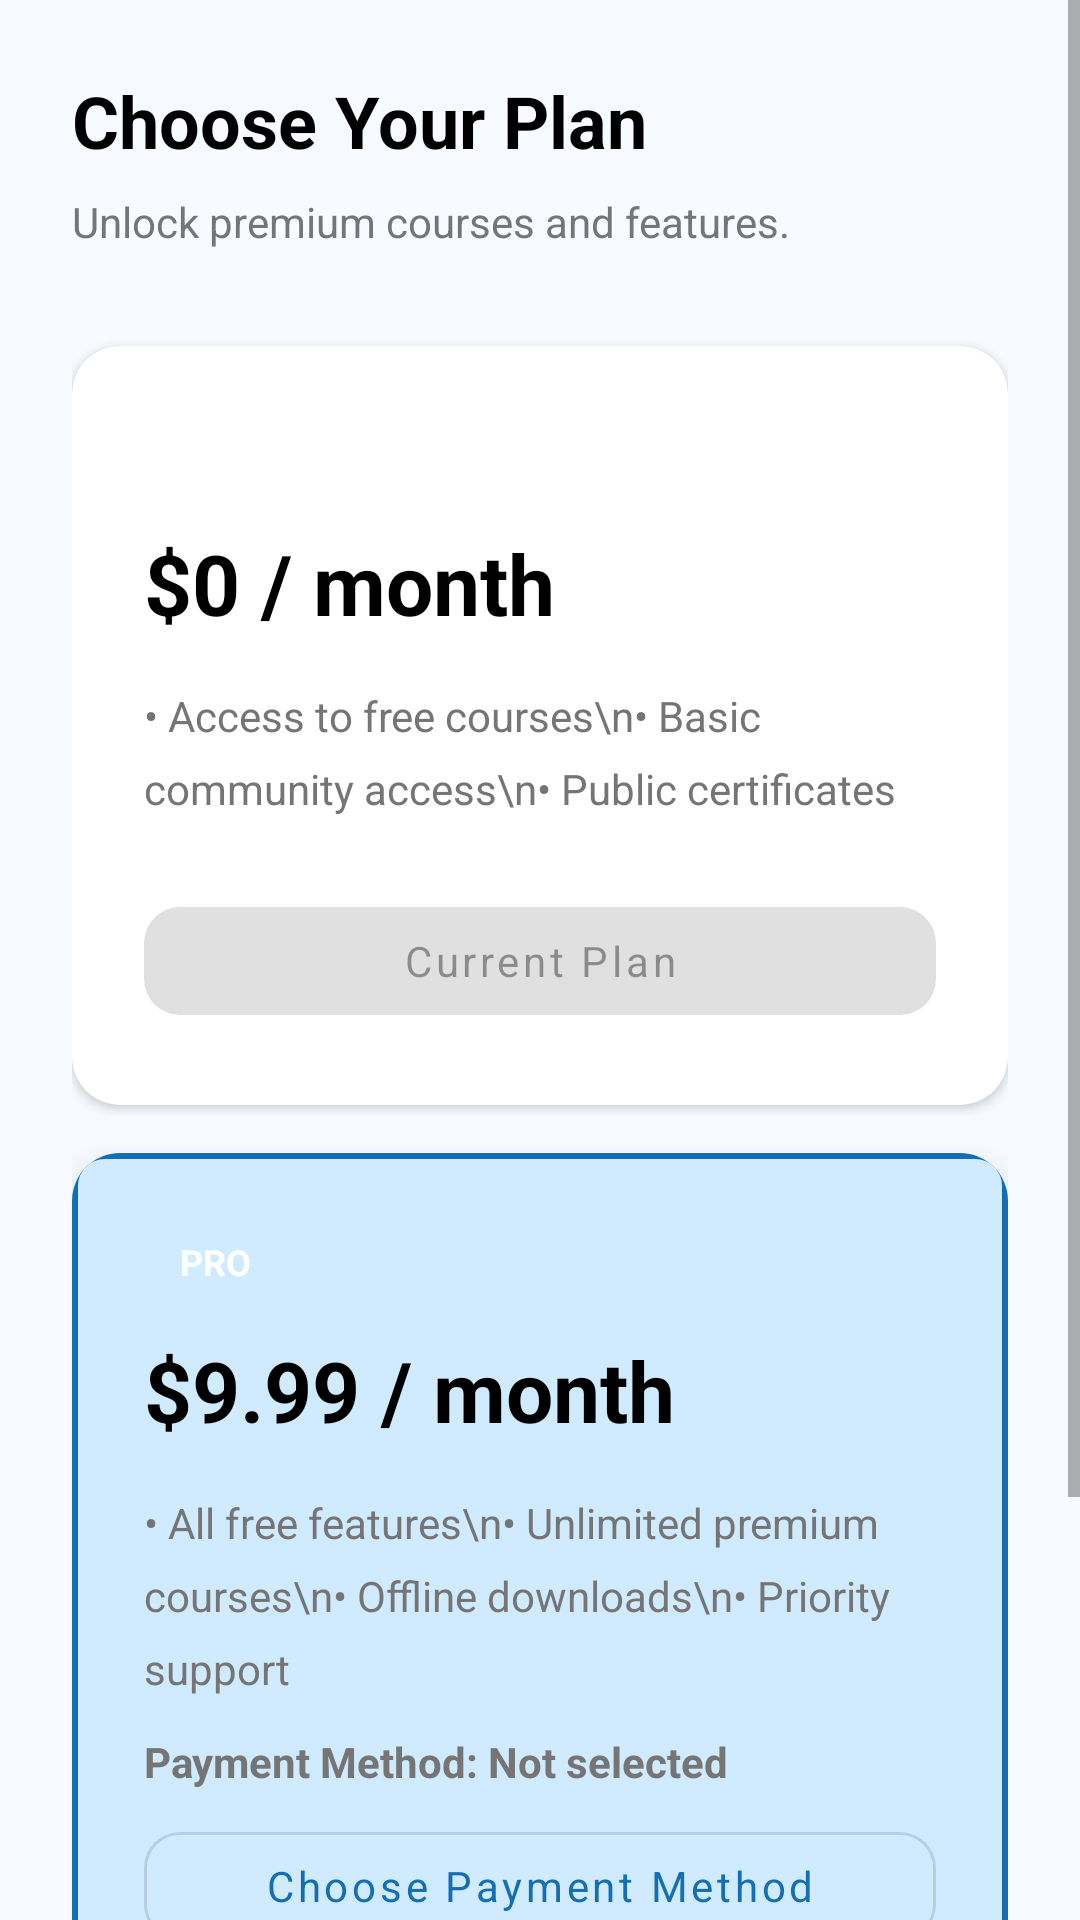

Here is an Android app screen rendered from its layout file. Give the layout XML and the strings, colors and styles it references.
<!-- AndroidManifest.xml: application theme Theme.LearnBridge -->
<!-- res/layout/fragment_subscription.xml -->
<?xml version="1.0" encoding="utf-8"?>
<ScrollView xmlns:android="http://schemas.android.com/apk/res/android"
    xmlns:app="http://schemas.android.com/apk/res-auto"
    android:layout_width="match_parent"
    android:layout_height="match_parent"
    android:background="@color/bg_white"
    android:scrollbars="vertical">

    <LinearLayout
        android:layout_width="match_parent"
        android:layout_height="wrap_content"
        android:background="@color/bg_white"
        android:orientation="vertical"
        android:padding="24dp">

    <TextView
        android:layout_width="wrap_content"
        android:layout_height="wrap_content"
        android:text="Choose Your Plan"
        android:textColor="@color/black"
        android:textSize="24sp"
        android:textStyle="bold" />

    <TextView
        android:layout_width="wrap_content"
        android:layout_height="wrap_content"
        android:layout_marginTop="8dp"
        android:text="Unlock premium courses and features."
        android:textColor="@color/text_secondary" />

    <androidx.cardview.widget.CardView
        android:layout_width="match_parent"
        android:layout_height="wrap_content"
        android:layout_marginTop="32dp"
        app:cardCornerRadius="16dp"
        app:cardElevation="2dp">

        <LinearLayout
            android:layout_width="match_parent"
            android:layout_height="wrap_content"
            android:orientation="vertical"
            android:padding="24dp">

            <TextView
                android:layout_width="wrap_content"
                android:layout_height="wrap_content"
                android:background="@drawable/bg_action_blue"
                android:paddingHorizontal="12dp"
                android:paddingVertical="4dp"
                android:text="FREE"
                android:textColor="@color/white"
                android:textSize="12sp"
                android:textStyle="bold" />

            <TextView
                android:layout_width="wrap_content"
                android:layout_height="wrap_content"
                android:layout_marginTop="12dp"
                android:text="$0 / month"
                android:textColor="@color/black"
                android:textSize="28sp"
                android:textStyle="bold" />

            <TextView
                android:layout_width="wrap_content"
                android:layout_height="wrap_content"
                android:layout_marginTop="16dp"
                android:text="• Access to free courses\n• Basic community access\n• Public certificates"
                android:textColor="@color/text_secondary"
                android:lineSpacingExtra="8dp" />

            <com.google.android.material.button.MaterialButton
                android:id="@+id/btnFree"
                android:layout_width="match_parent"
                android:layout_height="wrap_content"
                android:layout_marginTop="24dp"
                android:enabled="false"
                android:text="Current Plan"
                app:cornerRadius="12dp" />
        </LinearLayout>
    </androidx.cardview.widget.CardView>

    <androidx.cardview.widget.CardView
        android:layout_width="match_parent"
        android:layout_height="wrap_content"
        android:layout_marginTop="16dp"
        app:cardBackgroundColor="@color/bg_white"
        app:cardCornerRadius="16dp"
        app:cardElevation="8dp">

        <LinearLayout
            android:layout_width="match_parent"
            android:layout_height="wrap_content"
            android:background="@drawable/bg_survey_item_selected"
            android:orientation="vertical"
            android:padding="24dp">

            <TextView
                android:layout_width="wrap_content"
                android:layout_height="wrap_content"
                android:background="@drawable/bg_action_green"
                android:paddingHorizontal="12dp"
                android:paddingVertical="4dp"
                android:text="PRO"
                android:textColor="@color/white"
                android:textSize="12sp"
                android:textStyle="bold" />

            <TextView
                android:layout_width="wrap_content"
                android:layout_height="wrap_content"
                android:layout_marginTop="12dp"
                android:text="$9.99 / month"
                android:textColor="@color/black"
                android:textSize="28sp"
                android:textStyle="bold" />

            <TextView
                android:layout_width="wrap_content"
                android:layout_height="wrap_content"
                android:layout_marginTop="16dp"
                android:text="• All free features\n• Unlimited premium courses\n• Offline downloads\n• Priority support"
                android:textColor="@color/text_secondary"
                android:lineSpacingExtra="8dp" />

            <TextView
                android:id="@+id/tvPaymentMethod"
                android:layout_width="wrap_content"
                android:layout_height="wrap_content"
                android:layout_marginTop="12dp"
                android:text="Payment Method: Not selected"
                android:textColor="@color/text_secondary"
                android:textStyle="bold" />

            <com.google.android.material.button.MaterialButton
                android:id="@+id/btnChoosePaymentMethod"
                style="@style/Widget.MaterialComponents.Button.OutlinedButton"
                android:layout_width="match_parent"
                android:layout_height="wrap_content"
                android:layout_marginTop="8dp"
                android:text="Choose Payment Method"
                android:textAllCaps="false"
                app:cornerRadius="12dp" />

            <com.google.android.material.button.MaterialButton
                android:id="@+id/btnPremium"
                android:layout_width="match_parent"
                android:layout_height="wrap_content"
                android:layout_marginTop="16dp"
                android:backgroundTint="@color/primary"
                android:text="Upgrade Now"
                android:textColor="@color/white"
                app:cornerRadius="12dp" />

            <com.google.android.material.button.MaterialButton
                android:id="@+id/btnViewHistory"
                style="@style/Widget.MaterialComponents.Button.TextButton"
                android:layout_width="match_parent"
                android:layout_height="wrap_content"
                android:layout_marginTop="8dp"
                android:text="View Billing History" />
        </LinearLayout>
    </androidx.cardview.widget.CardView>

    </LinearLayout>
</ScrollView>
<!-- resources referenced by this layout -->
<resources>
  <color name="bg_white">#F7FBFF</color>
  <color name="black">#FF000000</color>
  <color name="primary">#146EB4</color>
  <color name="text_secondary">#757575</color>
  <color name="white">#FFFFFFFF</color>
  <!-- drawable bg_survey_item_selected (drawable) -->
  <?xml version="1.0" encoding="utf-8"?>
  <shape xmlns:android="http://schemas.android.com/apk/res/android">
      <solid android:color="@color/surface_blue_selected" />
      <stroke android:width="2dp" android:color="@color/primary" />
      <corners android:radius="10dp" />
  </shape>
  <style name="Theme.LearnBridge" parent="Theme.MaterialComponents.Light.NoActionBar">
          
          <item name="colorPrimary">@color/primary</item>
          <item name="colorPrimaryVariant">@color/primary_dark</item>
          <item name="colorOnPrimary">@color/white</item>
          
          <item name="colorSecondary">@color/accent</item>
          <item name="colorSecondaryVariant">@color/accent</item>
          <item name="colorOnSecondary">@color/black</item>
          
          <item name="android:statusBarColor">@color/white</item>
          <item name="android:windowLightStatusBar">true</item>
          <item name="android:fontFamily">sans-serif</item>
          <item name="fontFamily">sans-serif</item>
          <item name="android:textViewStyle">@style/LearnBridgeTextView</item>
          <item name="android:editTextStyle">@style/LearnBridgeEditText</item>
          <item name="materialButtonStyle">@style/LearnBridgeButton</item>
          <item name="android:colorAccent">@color/accent</item>
          <item name="android:navigationBarColor">@color/white</item>
      </style>
  <color name="surface_blue_selected">#D0EBFF</color>
  <color name="primary_dark">#0B4F86</color>
  <color name="accent">#18A957</color>
  <style name="LearnBridgeTextView" parent="@android:style/Widget.TextView">
          <item name="android:fontFamily">sans-serif</item>
          <item name="android:includeFontPadding">true</item>
      </style>
  <style name="LearnBridgeEditText" parent="@android:style/Widget.EditText">
          <item name="android:fontFamily">sans-serif</item>
          <item name="android:textColor">@color/black</item>
          <item name="android:textColorHint">@color/text_secondary</item>
      </style>
  <style name="LearnBridgeButton" parent="Widget.MaterialComponents.Button">
          <item name="android:fontFamily">sans-serif</item>
          <item name="android:textAllCaps">false</item>
          <item name="cornerRadius">12dp</item>
      </style>
</resources>
